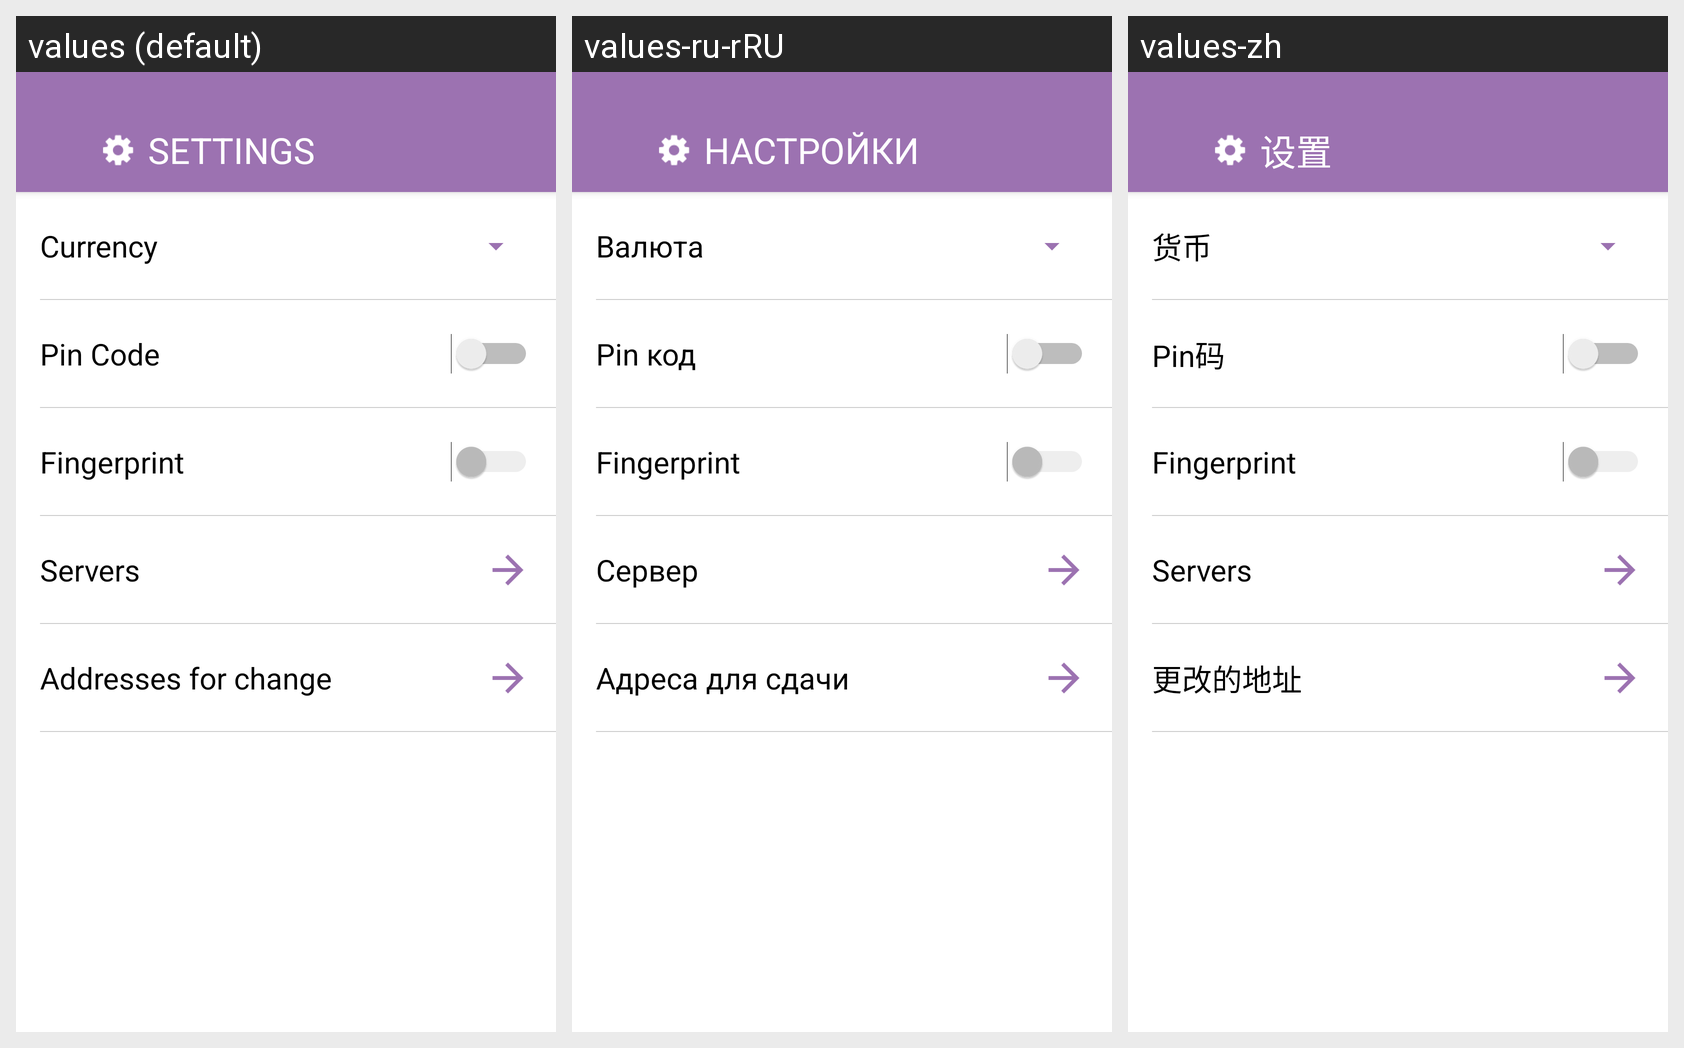

This grid shows one Android layout under several languages. Give, for every string resource on the screen, its name, the default text and each shown locale's text.
Android screen res/layout/fragment_settings.xml rendered under 3 locales, left to right: values (default), values-ru-rRU, values-zh. Device: Nexus 5 (rendered at 1080×1920; each locale shown at half size, 540×960, under a caption strip naming it); theme AppTheme.NoActionBar.
Strings drawn on this screen, with the default value and each locale's value (text and hints the layout hard-codes, and strings that could not be matched under every locale, appear in the picture but are not listed):

settings
  values: Settings
  values-ru-rRU: Настройки
  values-zh: 设置

currency
  values: Currency
  values-ru-rRU: Валюта
  values-zh: 货币

pin_code
  values: Pin Code
  values-ru-rRU: Pin код
  values-zh: Pin码

fingerprint
  values: Fingerprint
  values-ru-rRU: Fingerprint
  values-zh: Fingerprint

servers
  values: Servers
  values-ru-rRU: Сервер
  values-zh: Servers

addresses_for_the_change
  values: Addresses for change
  values-ru-rRU: Адреса для сдачи
  values-zh: 更改的地址
